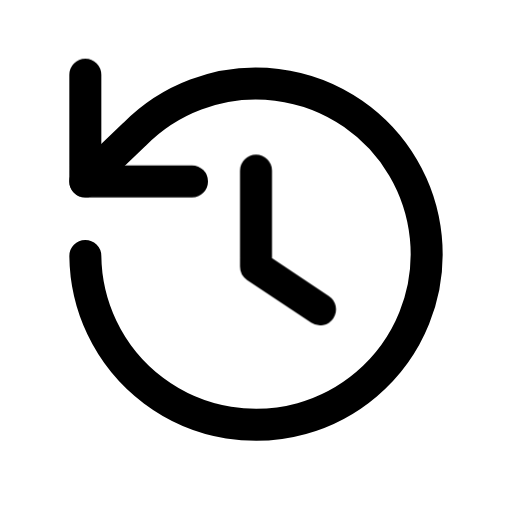
t = 0.00 s
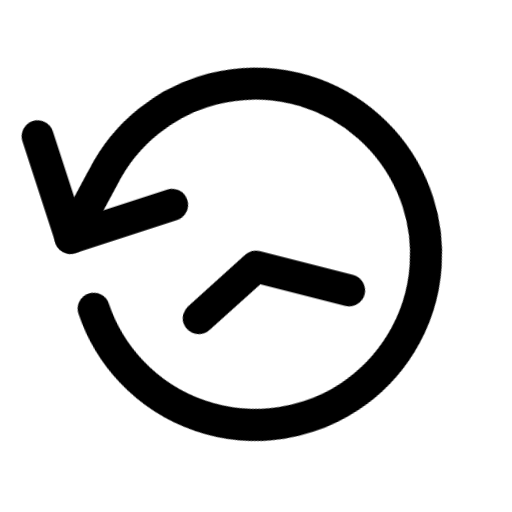
t = 0.42 s
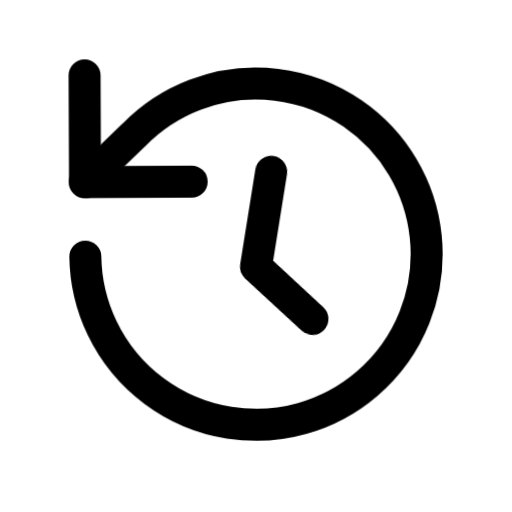
t = 1.01 s
t = 1.50 s: frame unchanged from t = 0.00 s, image omitted
t = 1.88 s: frame unchanged from t = 0.00 s, image omitted
t = 2.63 s: frame unchanged from t = 0.00 s, image omitted

The animated SVG that drew these frames (rendered in a browser with its animation timeline set to each time). Animation: 2 CSS @keyframes rules; one cycle of 3.00 s, repeats indefinitely.

<svg xmlns="http://www.w3.org/2000/svg" class="ml-icon ml-hours" viewBox="0 0 24 24" width="24" height="24" fill="none" stroke="currentColor" stroke-width="1.5" stroke-linecap="round" stroke-linejoin="round" role="img" aria-label="Hours back"><title>Hours back</title><style>.ml-icon *{transform-box:view-box}
@media (prefers-reduced-motion:reduce){.ml-icon *{animation:none!important}}
.ml-hours .b{transform-origin:12px 12.5px;animation:ml-hr-b 3s cubic-bezier(.3,.7,.2,1) infinite}
.ml-hours .a{transform-origin:12px 12px;animation:ml-hr-a 3s cubic-bezier(.3,.7,.2,1) infinite}
@keyframes ml-hr-b{0%{transform:none}50%,100%{transform:rotate(-360deg)}}
@keyframes ml-hr-a{0%,100%{transform:none}14%{transform:rotate(-18deg)}40%{transform:none}}</style><path d="M4 12a8 8 0 1 0 2.3-5.7L4 8.5" class="a"/><path d="M4 3.5v5h5" class="a"/><path d="M12 8v4.5l3 2" class="b"/></svg>
